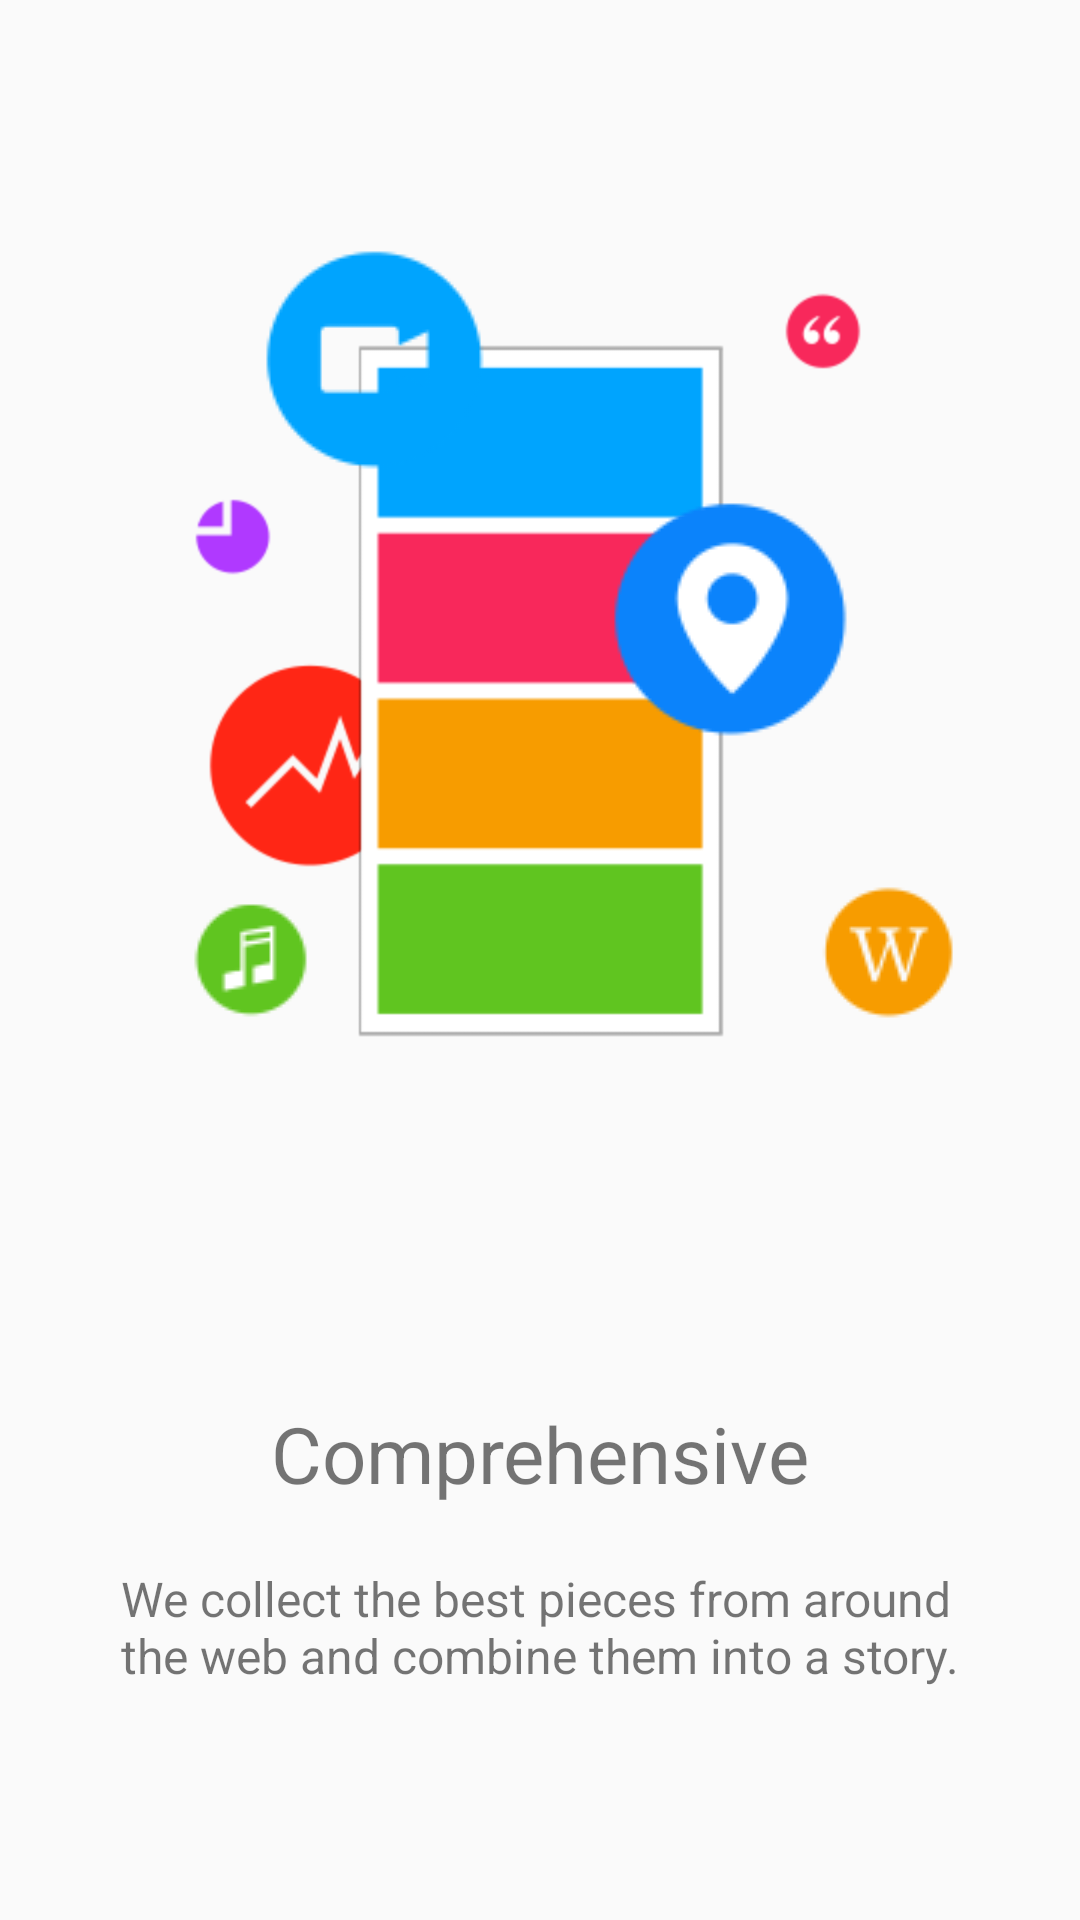

Reconstruct the res/layout file that produces this screen, plus the resources it refers to.
<!-- AndroidManifest.xml: application theme AppTheme -->
<!-- res/layout/onboarding_page1.xml -->
<?xml version="1.0" encoding="utf-8"?>
<LinearLayout
    xmlns:android="http://schemas.android.com/apk/res/android"
    xmlns:app="http://schemas.android.com/apk/res-auto"
    android:layout_width="match_parent"
    android:layout_height="match_parent"
    android:orientation="vertical">

    <android.support.constraint.ConstraintLayout
        android:layout_width="match_parent"
        android:layout_height="0dp"
        android:layout_weight="5"
        android:background="@android:color/transparent">

        <ImageView
            android:id="@+id/ivOnboardingAtomStockchart"
            android:layout_width="wrap_content"
            android:layout_height="wrap_content"
            android:layout_marginStart="68dp"
            android:layout_marginTop="220dp"
            android:src="@drawable/onboarding_1_atom_stockchart"
            app:layout_constraintStart_toStartOf="parent"
            app:layout_constraintTop_toTopOf="parent"/>

        <ImageView
            android:id="@+id/ivOnboardingAtomSound"
            android:layout_width="wrap_content"
            android:layout_height="wrap_content"
            android:layout_marginEnd="12dp"
            android:layout_marginTop="8dp"
            android:src="@drawable/onboarding_1_atom_sound"
            app:layout_constraintEnd_toStartOf="@+id/ivOnboardingMainbox"
            app:layout_constraintTop_toBottomOf="@+id/ivOnboardingAtomStockchart"/>

        <ImageView
            android:id="@+id/ivOnboardingMainbox"
            android:layout_width="wrap_content"
            android:layout_height="wrap_content"
            android:layout_marginTop="112dp"
            android:src="@drawable/onboarding_1_mainbox"
            app:layout_constraintEnd_toEndOf="parent"
            app:layout_constraintHorizontal_bias="0.501"
            app:layout_constraintLeft_toLeftOf="parent"
            app:layout_constraintRight_toRightOf="parent"
            app:layout_constraintStart_toStartOf="parent"
            app:layout_constraintTop_toTopOf="parent"
            />

        <ImageView
            android:id="@+id/ivOnboardingAtomQuote"
            android:layout_width="wrap_content"
            android:layout_height="wrap_content"
            android:layout_marginEnd="72dp"
            android:layout_marginTop="96dp"
            android:src="@drawable/onboarding_1_atom_quote"
            app:layout_constraintEnd_toEndOf="parent"
            app:layout_constraintTop_toTopOf="parent"/>

        <ImageView
            android:id="@+id/ivOnboardingAtomVideo"
            android:layout_width="wrap_content"
            android:layout_height="wrap_content"
            android:layout_marginStart="84dp"
            android:layout_marginTop="80dp"
            android:src="@drawable/onboarding_1_atom_video"
            app:layout_constraintStart_toStartOf="parent"
            app:layout_constraintTop_toTopOf="parent"/>

        <ImageView
            android:id="@+id/ivOnboardingAtomMap"
            android:layout_width="wrap_content"
            android:layout_height="wrap_content"
            android:layout_marginEnd="75dp"
            android:layout_marginTop="40dp"
            android:src="@drawable/onboarding_1_atom_map"
            app:layout_constraintEnd_toEndOf="parent"
            app:layout_constraintTop_toBottomOf="@+id/ivOnboardingAtomQuote"/>

        <ImageView
            android:id="@+id/ivOnboardingAtomInfographic"
            android:layout_width="wrap_content"
            android:layout_height="wrap_content"
            android:layout_marginBottom="28dp"
            android:layout_marginEnd="48dp"
            android:layout_marginLeft="16dp"
            android:src="@drawable/onboarding_1_atom_infographic"
            app:layout_constraintBottom_toTopOf="@+id/ivOnboardingAtomStockchart"
            app:layout_constraintEnd_toEndOf="@+id/ivOnboardingAtomStockchart"
            app:layout_constraintLeft_toLeftOf="parent"/>

        <ImageView
            android:id="@+id/ivOnboardingAtomWikipedia"
            android:layout_width="wrap_content"
            android:layout_height="wrap_content"
            android:layout_marginEnd="8dp"
            android:layout_marginRight="16dp"
            android:layout_marginTop="44dp"
            android:src="@drawable/onboarding_1_atom_wikipedia"
            app:layout_constraintEnd_toEndOf="parent"
            app:layout_constraintHorizontal_bias="0.476"
            app:layout_constraintRight_toRightOf="parent"
            app:layout_constraintStart_toEndOf="@+id/ivOnboardingMainbox"
            app:layout_constraintTop_toBottomOf="@+id/ivOnboardingAtomMap"/>


    </android.support.constraint.ConstraintLayout>

    <LinearLayout
        android:layout_width="match_parent"
        android:layout_height="0dp"
        android:layout_weight="2"
        android:orientation="vertical">

        <TextView
            android:id="@+id/tvOnboardingTitle1"
            android:layout_width="wrap_content"
            android:layout_height="wrap_content"
            android:layout_gravity="center_horizontal"
            android:layout_marginTop="10dp"
            android:text="@string/comprehensive"
            android:textSize="@dimen/onboarding_title_text_size"
            />

        <TextView
            android:id="@+id/tvOnboardingDescription1"
            android:layout_width="wrap_content"
            android:layout_height="wrap_content"
            android:layout_gravity="center_horizontal"
            android:layout_marginTop="20dp"
            android:text="@string/comprehensive_description"
            android:textSize="@dimen/onboarding_desc_text_size"
            />
    </LinearLayout>


</LinearLayout>
<!-- resources referenced by this layout -->
<resources>
  <dimen name="onboarding_desc_text_size">16.0dip</dimen>
  <dimen name="onboarding_title_text_size">26.0dip</dimen>
  <!-- drawable onboarding_1_atom_infographic: png bitmap (drawable-hdpi, 505 bytes) -->
  <!-- drawable onboarding_1_atom_map: png bitmap (drawable, 1800 bytes) -->
  <!-- drawable onboarding_1_atom_quote: png bitmap (drawable-hdpi, 888 bytes) -->
  <!-- drawable onboarding_1_atom_sound: png bitmap (drawable, 833 bytes) -->
  <!-- drawable onboarding_1_atom_stockchart: png bitmap (drawable-hdpi, 1715 bytes) -->
  <!-- drawable onboarding_1_atom_video: png bitmap (drawable, 1005 bytes) -->
  <!-- drawable onboarding_1_atom_wikipedia: png bitmap (drawable, 927 bytes) -->
  <!-- drawable onboarding_1_mainbox: png bitmap (drawable-hdpi, 690 bytes) -->
  <string name="comprehensive">Comprehensive</string>
  <string name="comprehensive_description">"We collect the best pieces from around
  the web and combine them into a story."</string>
  <style name="AppTheme" parent="Theme.AppCompat.Light.DarkActionBar">
          
          <item name="colorPrimary">@color/colorPrimary</item>
          <item name="colorPrimaryDark">@color/colorPrimaryDark</item>
          <item name="colorAccent">@color/colorAccent</item>
          <item name="windowActionBar">false</item>
          <item name="windowNoTitle">true</item>
          <item name="android:statusBarColor">@android:color/transparent</item>
      </style>
  <!-- not gathered from this repository: default colours our renderer supplied (Android Studio template values) -->
  <color name="colorPrimary">#FF6200EE</color>
  <color name="colorPrimaryDark">#FF3700B3</color>
  <color name="colorAccent">#FF03DAC5</color>
</resources>
